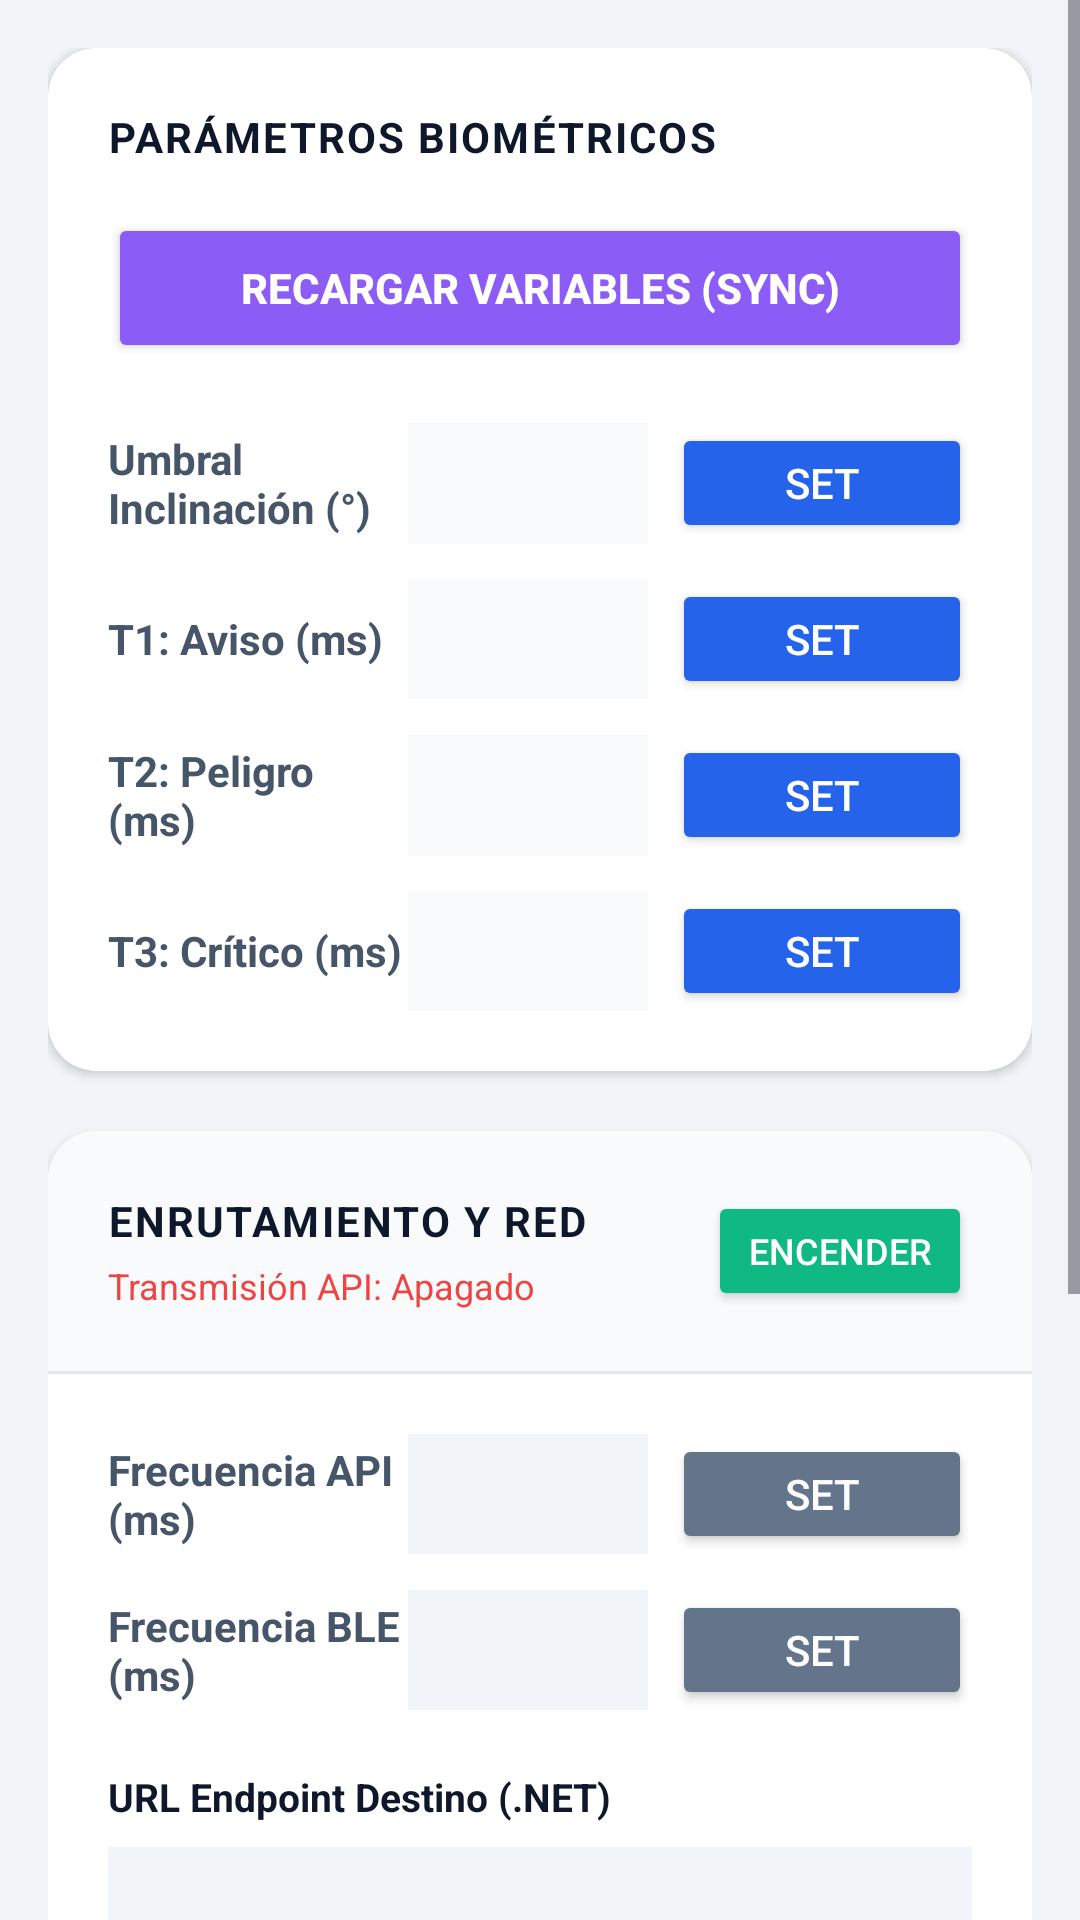

Produce the Android XML layout that renders to this screen, including the resource entries it uses.
<!-- AndroidManifest.xml: application theme Theme.SomnixApp -->
<!-- res/layout/gorra_test_fragment_config.xml -->
<?xml version="1.0" encoding="utf-8"?>
<ScrollView xmlns:android="http://schemas.android.com/apk/res/android"
    xmlns:app="http://schemas.android.com/apk/res-auto"
    android:layout_width="match_parent"
    android:layout_height="match_parent"
    android:background="#F1F5F9"
    android:fillViewport="true">

    <LinearLayout
        android:layout_width="match_parent"
        android:layout_height="wrap_content"
        android:orientation="vertical"
        android:padding="16dp">

        
        <androidx.cardview.widget.CardView
            android:layout_width="match_parent"
            android:layout_height="wrap_content"
            app:cardCornerRadius="16dp"
            app:cardElevation="2dp"
            app:cardBackgroundColor="#FFFFFF"
            android:layout_marginBottom="20dp">

            <LinearLayout
                android:layout_width="match_parent"
                android:layout_height="wrap_content"
                android:orientation="vertical"
                android:padding="20dp">

                <TextView android:layout_width="match_parent" android:layout_height="wrap_content" android:text="PARÁMETROS BIOMÉTRICOS" android:textColor="#0F172A" android:textSize="14sp" android:textStyle="bold" android:letterSpacing="0.05" android:layout_marginBottom="16dp"/>

                <Button android:id="@+id/btnSync" android:layout_width="match_parent" android:layout_height="50dp" android:backgroundTint="#8B5CF6" android:textColor="#FFFFFF" android:text="RECARGAR VARIABLES (SYNC)" android:textStyle="bold" android:layout_marginBottom="20dp" app:cornerRadius="8dp"/>

                
                <LinearLayout android:layout_width="match_parent" android:layout_height="wrap_content" android:orientation="horizontal" android:gravity="center_vertical" android:layout_marginBottom="12dp">
                    <TextView android:layout_width="0dp" android:layout_weight="1" android:layout_height="wrap_content" android:text="Umbral Inclinación (°)" android:textColor="#475569" android:textSize="14sp" android:textStyle="bold"/>
                    <EditText android:id="@+id/etUmb" android:layout_width="80dp" android:layout_height="40dp" android:inputType="numberDecimal" android:textColor="#0F172A" android:background="#F8FAFC" android:gravity="center" android:textSize="14sp" android:padding="8dp"/>
                    <Button android:id="@+id/btnSetUmb" android:layout_width="100dp" android:layout_height="40dp" android:textSize="14dp" android:text="SET" android:backgroundTint="#2563EB" android:textColor="#FFFFFF" android:layout_marginStart="8dp" app:cornerRadius="6dp" android:insetTop="0dp" android:insetBottom="0dp"/>
                </LinearLayout>

                <LinearLayout android:layout_width="match_parent" android:layout_height="wrap_content" android:orientation="horizontal" android:gravity="center_vertical" android:layout_marginBottom="12dp">
                    <TextView android:layout_width="0dp" android:layout_weight="1" android:layout_height="wrap_content" android:text="T1: Aviso (ms)" android:textColor="#475569" android:textSize="14sp" android:textStyle="bold"/>
                    <EditText android:id="@+id/etT1" android:layout_width="80dp" android:layout_height="40dp" android:inputType="number" android:textColor="#0F172A" android:background="#F8FAFC" android:gravity="center" android:textSize="14sp" android:padding="8dp"/>
                    <Button android:id="@+id/btnSetT1" android:layout_width="100dp" android:layout_height="40dp" android:text="SET" android:backgroundTint="#2563EB" android:textColor="#FFFFFF" android:layout_marginStart="8dp" app:cornerRadius="6dp" android:insetTop="0dp" android:insetBottom="0dp"/>
                </LinearLayout>

                <LinearLayout android:layout_width="match_parent" android:layout_height="wrap_content" android:orientation="horizontal" android:gravity="center_vertical" android:layout_marginBottom="12dp">
                    <TextView android:layout_width="0dp" android:layout_weight="1" android:layout_height="wrap_content" android:text="T2: Peligro (ms)" android:textColor="#475569" android:textSize="14sp" android:textStyle="bold"/>
                    <EditText android:id="@+id/etT2" android:layout_width="80dp" android:layout_height="40dp" android:inputType="number" android:textColor="#0F172A" android:background="#F8FAFC" android:gravity="center" android:textSize="14sp" android:padding="8dp"/>
                    <Button android:id="@+id/btnSetT2" android:layout_width="100dp" android:layout_height="40dp" android:text="SET" android:backgroundTint="#2563EB" android:textColor="#FFFFFF" android:layout_marginStart="8dp" app:cornerRadius="6dp" android:insetTop="0dp" android:insetBottom="0dp"/>
                </LinearLayout>

                <LinearLayout android:layout_width="match_parent" android:layout_height="wrap_content" android:orientation="horizontal" android:gravity="center_vertical">
                    <TextView android:layout_width="0dp" android:layout_weight="1" android:layout_height="wrap_content" android:text="T3: Crítico (ms)" android:textColor="#475569" android:textSize="14sp" android:textStyle="bold"/>
                    <EditText android:id="@+id/etT3" android:layout_width="80dp" android:layout_height="40dp" android:inputType="number" android:textColor="#0F172A" android:background="#F8FAFC" android:gravity="center" android:textSize="14sp" android:padding="8dp"/>
                    <Button android:id="@+id/btnSetT3" android:layout_width="100dp" android:layout_height="40dp" android:text="SET" android:backgroundTint="#2563EB" android:textColor="#FFFFFF" android:layout_marginStart="8dp" app:cornerRadius="6dp" android:insetTop="0dp" android:insetBottom="0dp"/>
                </LinearLayout>

            </LinearLayout>
        </androidx.cardview.widget.CardView>

        
        <androidx.cardview.widget.CardView
            android:layout_width="match_parent"
            android:layout_height="wrap_content"
            app:cardCornerRadius="16dp"
            app:cardElevation="2dp"
            app:cardBackgroundColor="#FFFFFF"
            android:layout_marginBottom="20dp">

            <LinearLayout
                android:layout_width="match_parent"
                android:layout_height="wrap_content"
                android:orientation="vertical"
                android:padding="0dp">

                
                <LinearLayout android:layout_width="match_parent" android:layout_height="wrap_content" android:orientation="horizontal" android:gravity="center_vertical" android:background="#F8FAFC" android:padding="20dp">
                    <LinearLayout android:layout_width="0dp" android:layout_weight="1" android:layout_height="wrap_content" android:orientation="vertical">
                        <TextView android:layout_width="wrap_content" android:layout_height="wrap_content" android:text="ENRUTAMIENTO Y RED" android:textColor="#0F172A" android:textSize="14sp" android:textStyle="bold" android:letterSpacing="0.05"/>
                        <TextView android:id="@+id/tvEstadoApi" android:layout_width="wrap_content" android:layout_height="wrap_content" android:text="Transmisión API: Apagado" android:textColor="#EF4444" android:textSize="12sp" android:layout_marginTop="4dp"/>
                    </LinearLayout>
                    <Button android:id="@+id/btnToggleApi" android:layout_width="wrap_content" android:layout_height="40dp" android:text="ENCENDER" android:backgroundTint="#10B981" android:textColor="#FFFFFF" app:cornerRadius="20dp" android:textSize="12sp" android:insetTop="0dp" android:insetBottom="0dp"/>
                </LinearLayout>

                <View android:layout_width="match_parent" android:layout_height="1dp" android:background="#E2E8F0"/>

                
                <LinearLayout android:layout_width="match_parent" android:layout_height="wrap_content" android:orientation="vertical" android:padding="20dp">

                    <LinearLayout android:layout_width="match_parent" android:layout_height="wrap_content" android:orientation="horizontal" android:gravity="center_vertical" android:layout_marginBottom="12dp">
                        <TextView android:layout_width="0dp" android:layout_weight="1" android:layout_height="wrap_content" android:text="Frecuencia API (ms)" android:textColor="#475569" android:textSize="14sp" android:textStyle="bold"/>
                        <EditText android:id="@+id/etIntApi" android:layout_width="80dp" android:layout_height="40dp" android:inputType="number" android:textColor="#0F172A" android:background="#F1F5F9" android:gravity="center" android:textSize="14sp" android:padding="8dp"/>
                        <Button android:id="@+id/btnSetApi" android:layout_width="100dp" android:layout_height="40dp" android:text="SET" android:backgroundTint="#64748B" android:textColor="#FFFFFF" android:layout_marginStart="8dp" app:cornerRadius="6dp" android:insetTop="0dp" android:insetBottom="0dp"/>
                    </LinearLayout>

                    <LinearLayout android:layout_width="match_parent" android:layout_height="wrap_content" android:orientation="horizontal" android:gravity="center_vertical" android:layout_marginBottom="20dp">
                        <TextView android:layout_width="0dp" android:layout_weight="1" android:layout_height="wrap_content" android:text="Frecuencia BLE (ms)" android:textColor="#475569" android:textSize="14sp" android:textStyle="bold"/>
                        <EditText android:id="@+id/etIntBle" android:layout_width="80dp" android:layout_height="40dp" android:inputType="number" android:textColor="#0F172A" android:background="#F1F5F9" android:gravity="center" android:textSize="14sp" android:padding="8dp"/>
                        <Button android:id="@+id/btnSetBle" android:layout_width="100dp" android:layout_height="40dp" android:text="SET" android:backgroundTint="#64748B" android:textColor="#FFFFFF" android:layout_marginStart="8dp" app:cornerRadius="6dp" android:insetTop="0dp" android:insetBottom="0dp"/>
                    </LinearLayout>

                    <TextView android:layout_width="match_parent" android:layout_height="wrap_content" android:text="URL Endpoint Destino (.NET)" android:textColor="#0F172A" android:textStyle="bold" android:textSize="13sp" android:layout_marginBottom="8dp"/>
                    <EditText android:id="@+id/etUrl" android:layout_width="match_parent" android:layout_height="45dp" android:textColor="#0F172A" android:background="#F1F5F9" android:paddingHorizontal="12dp" android:textSize="13sp" android:layout_marginBottom="12dp"/>
                    <Button android:id="@+id/btnSetUrl" android:layout_width="match_parent" android:layout_height="50dp" android:text="ACTUALIZAR SERVIDOR DESTINO" android:backgroundTint="#0F172A" android:textColor="#FFFFFF" app:cornerRadius="8dp" android:layout_marginBottom="25dp"/>

                    
                    <TextView android:layout_width="match_parent" android:layout_height="wrap_content" android:text="MONITOR DE PETICIONES HTTP" android:textColor="#0F172A" android:textStyle="bold" android:textSize="13sp" android:layout_marginBottom="8dp"/>
                    <ScrollView android:layout_width="match_parent" android:layout_height="120dp" android:background="#0F172A">
                        <TextView android:id="@+id/tvApiLogs" android:layout_width="match_parent" android:layout_height="wrap_content" android:text="Esperando respuestas del servidor...\n" android:textColor="#34D399" android:fontFamily="monospace" android:padding="12dp" android:textSize="11sp"/>
                    </ScrollView>

                </LinearLayout>
            </LinearLayout>
        </androidx.cardview.widget.CardView>
    </LinearLayout>
</ScrollView>
<!-- resources referenced by this layout -->
<resources>
  <style name="Theme.SomnixApp" parent="Base.Theme.SomnixApp" />
  <style name="Base.Theme.SomnixApp" parent="Theme.Material3.DayNight.NoActionBar">
          
          
      </style>
</resources>
